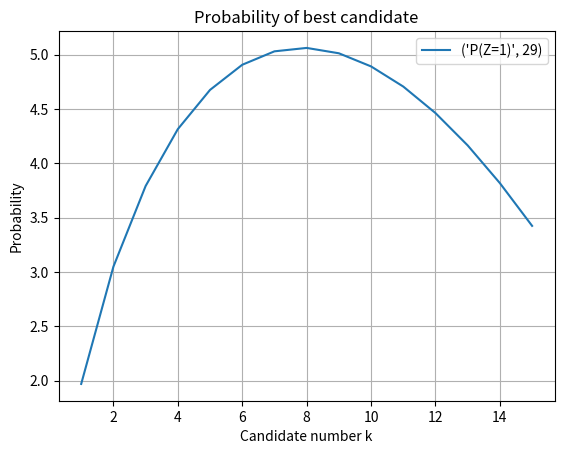

This chart was generated by the following Python code:
__author__ = 'julie'
# -*- coding: utf-8 -*-

import matplotlib.pyplot as plt
import numpy as np
import random as rnd


def plotBestCandidate(n):
	k = np.linspace(1, n)
	func1 = k / n * np.log(n / k)

	plt.plot(k, func1, label=("n=", n))
	plt.xlabel("Candidate number k")
	plt.ylabel("Probability")
	plt.title("Probability of best candidate")
	plt.legend()
	plt.grid()


def secretary_problem_strategy(k, x_values):
    best_cand_of_k = max(x_values[:k])  # return the value of the best candidate up to k.
    for i in range(len(x_values)):
        if x_values[i] > best_cand_of_k:
            return i
    return False  # last index.


def number_of_candidates_task1c(k, n, realizations, top_number):  # top_number = gives a candidate among the "top three" (top number)
    bestCandidateCounter = 0
    top_three_counter = 0
    interview_all_counter = 0
    for i in range(realizations):
        x_values = rnd.sample(range(1, n + 1), n)  # makes a list with n unique values between 1 and n.
        strategy_index = secretary_problem_strategy(k, x_values)

        if strategy_index == False:
            interview_all_counter += 1


        elif strategy_index == x_values.index(max(x_values)):
            bestCandidateCounter += 1
            top_three_counter += 1

        else:

            number = 0
            keep_on = True
            while (number < top_number and keep_on):  # test this with a short list.
                number += 1
                x_values[x_values.index(max(x_values))] = -1

                if strategy_index == x_values.index(max(x_values)):
                    top_three_counter += 1

                    keep_on = False
                    # stop the for-loop if the index is found.

    return bestCandidateCounter, top_three_counter, interview_all_counter

def plotZ1_of_k_unknown_n():
    print("hei")


def func(k,n): 
	return k / n * np.log(n / k)

def taskd():
	k = np.linspace(1, 15, num=15)
	func1 = np.zeros(15)
	for n in range(16,30):
		func1 = func1 + k / n * np.log(n / k)
	plt.plot(k, func1, label=("P(Z=1)", n))
	plt.xlabel("Candidate number k")
	plt.ylabel("Probability")
	plt.title("Probability of best candidate")
	plt.legend()
	plt.grid()
	k_max = max(func1)
	for i in range(15):
		if func1[i] == k_max:
			return i

print(taskd())
plt.show()